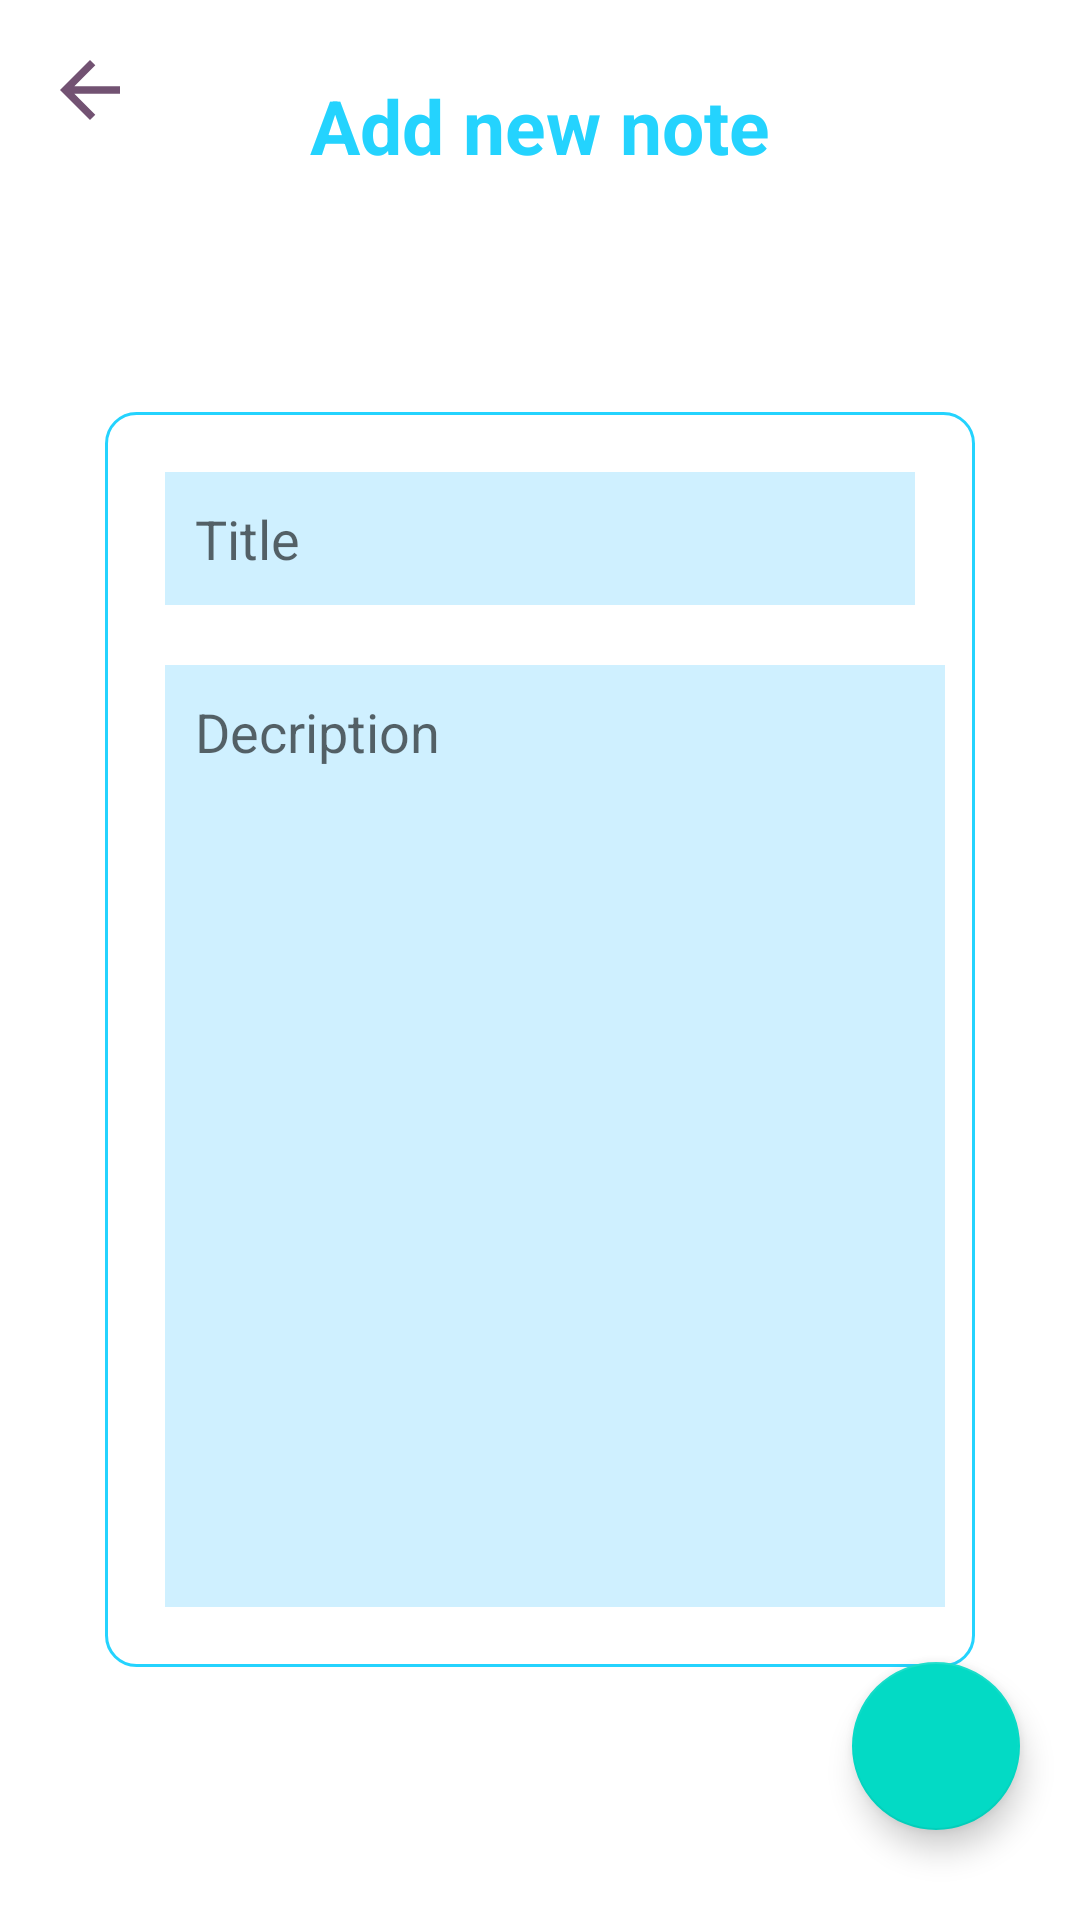

Android layout source for this screen:
<!-- AndroidManifest.xml: application theme Theme.My_Note -->
<!-- res/layout/activity_createnote.xml -->
<?xml version="1.0" encoding="utf-8"?>
<RelativeLayout xmlns:android="http://schemas.android.com/apk/res/android"
    xmlns:app="http://schemas.android.com/apk/res-auto"
    xmlns:tools="http://schemas.android.com/tools"
    android:layout_width="match_parent"
    android:layout_height="match_parent"
    android:padding="5dp"
    tools:context=".createnote">
    <ImageButton
        android:layout_marginTop="10dp"
        android:layout_marginLeft="10dp"
        android:padding="15sp"
        android:layout_width="wrap_content"
        android:layout_height="wrap_content"
        android:id="@+id/backbtn1"
        android:background="@drawable/back">

    </ImageButton>
    <TextView
        android:layout_width="match_parent"
        android:layout_height="wrap_content"
        android:id="@+id/titletextview"
        android:text="Add new note"
        android:textColor="@color/my_primary"
        android:textSize="25dp"
        android:textStyle="bold"
        android:gravity="center"
        android:layout_margin="20dp"/>

    <androidx.appcompat.widget.Toolbar
        android:id="@+id/toolbarofcreatenote"
        android:layout_width="match_parent"
        android:layout_height="536dp"
        android:layout_below="@id/titletextview">

        <LinearLayout
            android:layout_width="match_parent"
            android:layout_height="wrap_content"
            android:layout_margin="30dp"
            android:background="@drawable/rounded_corner"
            android:orientation="vertical"
            android:padding="10dp">

            <EditText
                android:id="@+id/createtitleofnote"
                android:layout_width="match_parent"
                android:layout_height="wrap_content"
                android:layout_margin="10dp"
                android:background="#3000B0FF"
                android:hint="Title"
                android:padding="10dp" />

            <EditText
                android:id="@+id/createcontentofnote"
                android:layout_width="363dp"
                android:layout_height="314dp"
                android:layout_margin="10dp"
                android:background="#3000B0FF"
                android:gravity="top"
                android:hint="Decription"
                android:lines="10"
                android:padding="10dp" />

        </LinearLayout>

    </androidx.appcompat.widget.Toolbar>
    <com.google.android.material.floatingactionbutton.FloatingActionButton
        android:layout_width="wrap_content"
        android:layout_height="wrap_content"
        android:layout_alignParentBottom="true"
        android:layout_alignParentRight="true"
        android:id="@+id/savenote"
        android:layout_marginBottom="25dp"
        android:layout_marginRight="15dp"
        android:src="@drawable/done"
        >
    </com.google.android.material.floatingactionbutton.FloatingActionButton>
    <ProgressBar
        android:layout_width="wrap_content"
        android:layout_height="wrap_content"
        android:layout_centerInParent="true"
        android:visibility="invisible"
        android:id="@+id/progressbarofcreatenote"
        android:layout_marginTop="10dp">

    </ProgressBar>

</RelativeLayout>
<!-- resources referenced by this layout -->
<resources>
  <color name="my_primary">#FF24D3FE</color>
  <!-- drawable back (drawable) -->
  <vector android:autoMirrored="true" android:height="24dp"
      android:tint="#725272" android:viewportHeight="24"
      android:viewportWidth="24" android:width="24dp" xmlns:android="http://schemas.android.com/apk/res/android">
      <path android:fillColor="@android:color/white" android:pathData="M20,11H7.83l5.59,-5.59L12,4l-8,8 8,8 1.41,-1.41L7.83,13H20v-2z"/>
  </vector>
  <!-- drawable rounded_corner (drawable) -->
  <?xml version="1.0" encoding="utf-8"?>
  <shape xmlns:android="http://schemas.android.com/apk/res/android">
  <corners android:radius="10dp"/>
      <stroke android:width="1dp" android:color="@color/my_primary"/>
  </shape>
  <style name="Theme.My_Note" parent="Theme.MaterialComponents.DayNight.NoActionBar">
          
          <item name="colorPrimary">@color/my_primary</item>
          <item name="colorPrimaryVariant">@color/my_primary</item>
          <item name="colorOnPrimary">@color/white</item>
          
          <item name="colorSecondary">@color/teal_200</item>
          <item name="colorSecondaryVariant">@color/teal_700</item>
          <item name="colorOnSecondary">@color/black</item>
          
          <item name="android:statusBarColor">@color/my_primary</item>
          
      </style>
  <color name="white">#FFFFFFFF</color>
  <color name="teal_200">#FF03DAC5</color>
  <color name="teal_700">#FF018786</color>
  <color name="black">#FF000000</color>
</resources>
